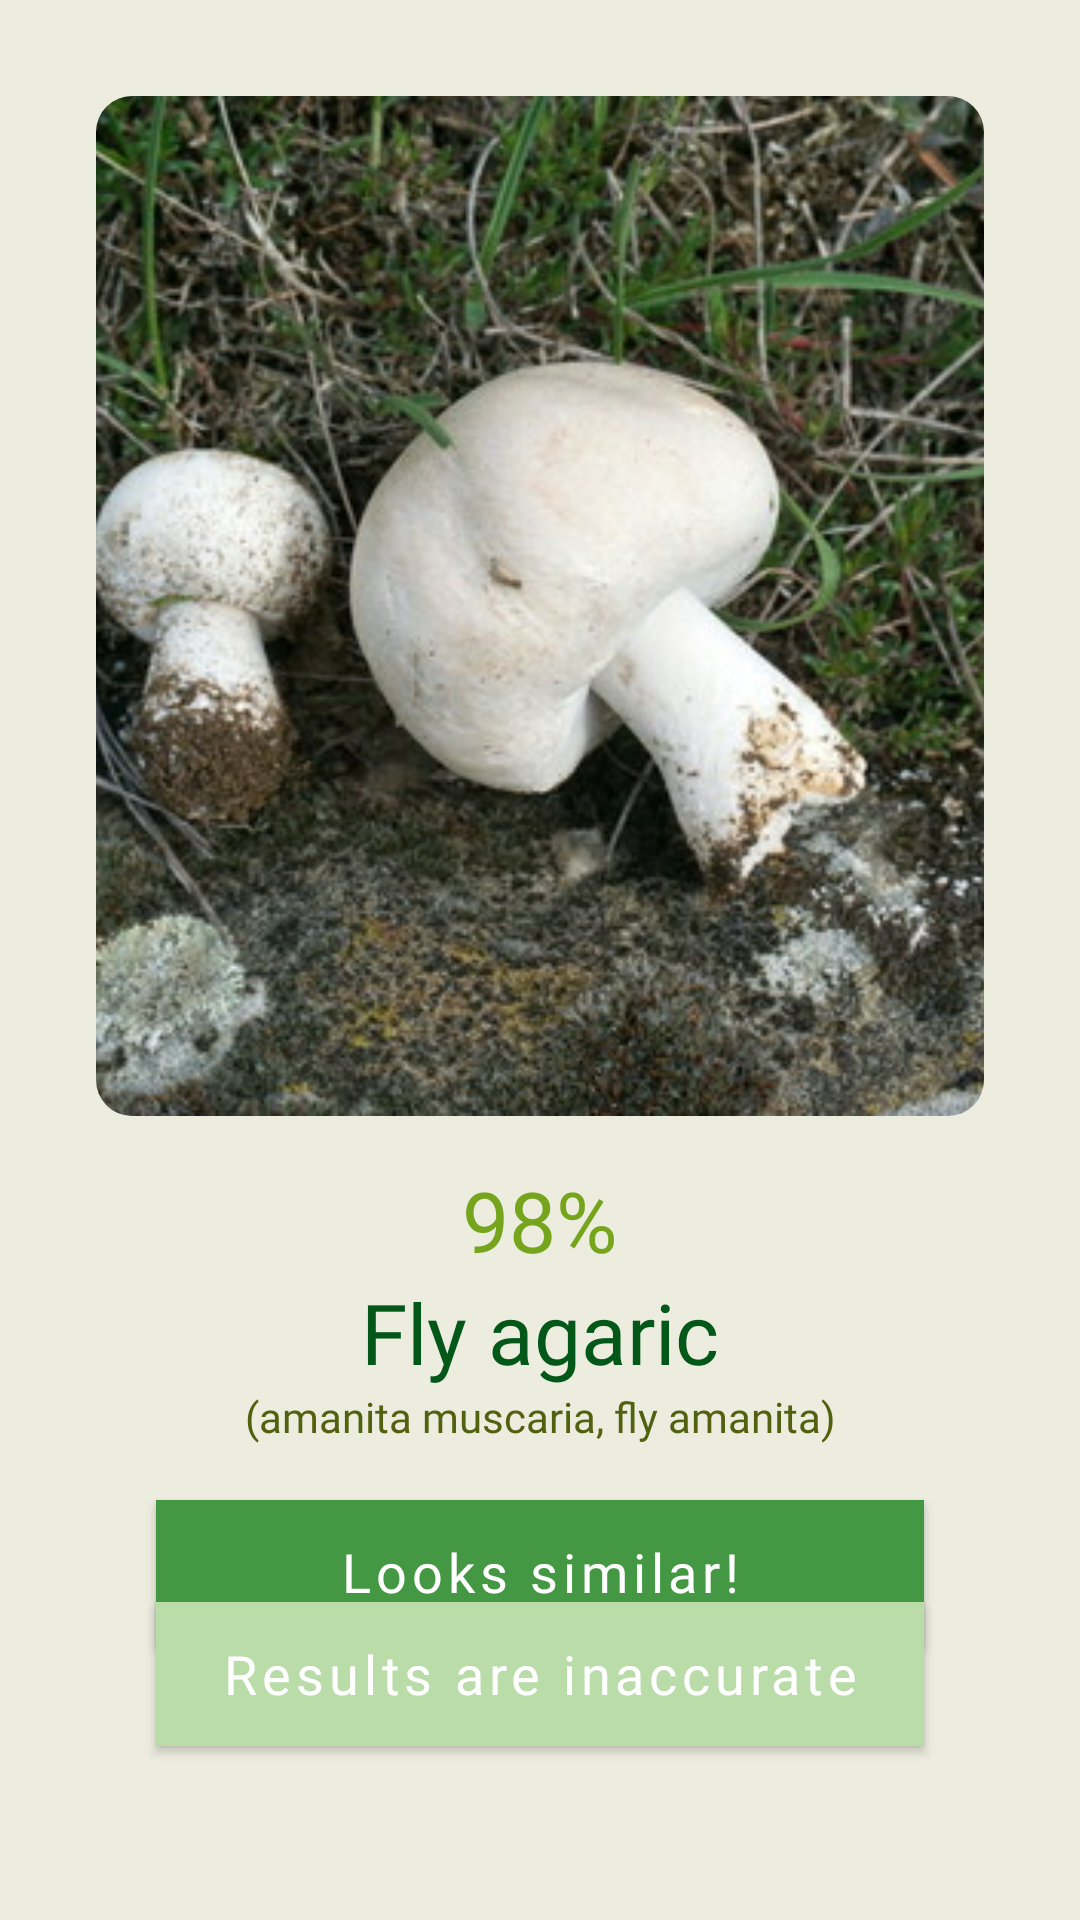

Write the Android layout XML for this screen, with the resource values it uses.
<!-- AndroidManifest.xml: fallback theme Theme.MaterialComponents.DayNight.NoActionBar -->
<!-- res/layout/scan_result_fragment.xml -->
<?xml version="1.0" encoding="utf-8"?>
<androidx.constraintlayout.widget.ConstraintLayout xmlns:android="http://schemas.android.com/apk/res/android"
    xmlns:app="http://schemas.android.com/apk/res-auto"
    xmlns:tools="http://schemas.android.com/tools"
    android:id="@+id/scan_result_item"
    android:layout_width="match_parent"
    android:layout_height="wrap_content"
    android:background="@color/primary_light_color"
    tools:context="org.nau.diploma.chantarellecheck.activities.ScanResultActivity"
    android:theme="@style/StartTheme">

    <com.google.android.material.imageview.ShapeableImageView
        android:id="@+id/imageView14"
        android:layout_width="0dp"
        android:layout_height="340dp"
        android:layout_marginStart="32dp"
        android:layout_marginTop="32dp"
        android:layout_marginEnd="32dp"
        android:adjustViewBounds="true"
        android:scaleType="centerCrop"
        android:src="@drawable/agaricus_arvensis"
        app:layout_constraintEnd_toEndOf="parent"
        app:layout_constraintHorizontal_bias="0.0"
        app:layout_constraintStart_toStartOf="parent"
        app:layout_constraintTop_toTopOf="parent"
        app:shapeAppearanceOverlay="@style/roundedCornersImageView" />

    <TextView
        android:id="@+id/textView21"
        android:layout_width="wrap_content"
        android:layout_height="wrap_content"
        android:layout_marginTop="16dp"
        android:fontFamily="@font/inter_bold"
        android:text="98%"
        android:textColor="@color/scan_result_percentage"
        android:textSize="28sp"
        app:layout_constraintEnd_toEndOf="parent"
        app:layout_constraintStart_toStartOf="parent"
        app:layout_constraintTop_toBottomOf="@+id/imageView14" />

    <TextView
        android:id="@+id/textView22"
        android:layout_width="wrap_content"
        android:layout_height="wrap_content"
        android:fontFamily="@font/inter_extrabold"
        android:text="Fly agaric"
        android:textColor="@color/title_color"
        android:textSize="28sp"
        app:layout_constraintEnd_toEndOf="parent"
        app:layout_constraintStart_toStartOf="parent"
        app:layout_constraintTop_toBottomOf="@+id/textView21" />

    <TextView
        android:id="@+id/textView23"
        android:layout_width="0dp"
        android:layout_height="wrap_content"
        android:layout_marginStart="16dp"
        android:layout_marginEnd="16dp"
        android:fontFamily="@font/inter"
        android:gravity="center"
        android:text="(amanita muscaria, fly amanita)"
        android:textAlignment="center"
        android:textColor="@color/green_regular_text"
        app:layout_constraintEnd_toEndOf="parent"
        app:layout_constraintStart_toStartOf="parent"
        app:layout_constraintTop_toBottomOf="@+id/textView22" />

    <com.google.android.material.button.MaterialButton
        android:id="@+id/button5"
        android:layout_width="0dp"
        android:layout_height="wrap_content"
        android:layout_marginStart="52dp"
        android:layout_marginTop="50dp"
        android:layout_marginEnd="52dp"
        android:background="@color/green"
        android:fontFamily="@font/inter"

        android:shadowRadius="0"
        android:text="Looks similar!"
        android:textAllCaps="false"
        android:textColor="@android:color/white"
        android:textSize="18sp"
        app:backgroundTint="@color/green"
        app:cornerRadius="24dp"
        app:layout_constraintBottom_toTopOf="@+id/button6"
        app:layout_constraintEnd_toEndOf="parent"
        app:layout_constraintStart_toStartOf="parent"
        app:layout_constraintTop_toBottomOf="@+id/textView23"
        app:layout_constraintVertical_bias="0.7" />

    <com.google.android.material.button.MaterialButton
        android:id="@+id/button6"
        android:layout_width="0dp"
        android:layout_height="wrap_content"
        android:layout_marginStart="52dp"
        android:layout_marginEnd="52dp"
        android:layout_marginBottom="58dp"
        android:background="@color/results_are_inaccurate_button"
        android:fontFamily="@font/inter"
        android:shadowRadius="0"
        android:text="Results are inaccurate"
        android:textAllCaps="false"
        android:textColor="@android:color/white"
        android:textSize="18sp"
        app:backgroundTint="@color/results_are_inaccurate_button"
        app:cornerRadius="24dp"
        app:layout_constraintBottom_toBottomOf="parent"
        app:layout_constraintEnd_toEndOf="parent"
        app:layout_constraintStart_toStartOf="parent" />

    <androidx.constraintlayout.widget.Guideline
        android:id="@+id/guideline8"
        android:layout_width="wrap_content"
        android:layout_height="wrap_content"
        android:orientation="horizontal"
        app:layout_constraintGuide_begin="378dp" />

    <androidx.constraintlayout.widget.Guideline
        android:id="@+id/guideline14"
        android:layout_width="wrap_content"
        android:layout_height="wrap_content"
        android:orientation="horizontal"
        app:layout_constraintGuide_begin="122dp" />
</androidx.constraintlayout.widget.ConstraintLayout>
<!-- resources referenced by this layout -->
<resources>
  <color name="green">#459843</color>
  <color name="green_regular_text">#51610F</color>
  <color name="primary_light_color">#ECEDDF</color>
  <color name="results_are_inaccurate_button">#B9DCA9</color>
  <color name="scan_result_percentage">#76A51D</color>
  <color name="title_color">#035718</color>
  <!-- drawable agaricus_arvensis: jpeg bitmap (drawable, 78360 bytes) -->
  <style name="StartTheme" parent="Theme.MaterialComponents.Light">
          
          <item name="colorPrimary">@color/primary_dark_color</item>
          <item name="colorPrimaryDark">@color/primary_dark_color</item>
          <item name="android:navigationBarColor">@color/primary_dark_color</item>
          <item name="android:textColorPrimary">@color/primary_dark_color</item>
          <item name="snackbarStyle">@style/Widget.App.Snackbar</item>
          <item name="snackbarButtonStyle">@style/Widget.App.SnackbarButton</item>
          <item name="colorOnSecondary">@color/lighter_light_color</item>
      </style>
  <style name="roundedCornersImageView" parent="">
          <item name="cornerFamily">rounded</item>
          <item name="cornerSize">12dp</item>
      </style>
  <color name="primary_dark_color">#21826e</color>
  <style name="Widget.App.Snackbar" parent="Widget.MaterialComponents.Snackbar">
          <item name="materialThemeOverlay">@style/ThemeOverlay.App.Snackbar</item>
          <item name="actionTextColorAlpha">1</item>
      </style>
  <style name="Widget.App.SnackbarButton" parent="Widget.MaterialComponents.Button.TextButton.Snackbar">
          <item name="android:textColor">@android:color/white</item>
      </style>
  <color name="lighter_light_color">#FEFFF0</color>
  <style name="ThemeOverlay.App.Snackbar" parent="">
          <item name="colorPrimary">@color/primary_light_color</item>
          <item name="colorOnSurface">@color/primary_light_color</item>
      </style>
</resources>
